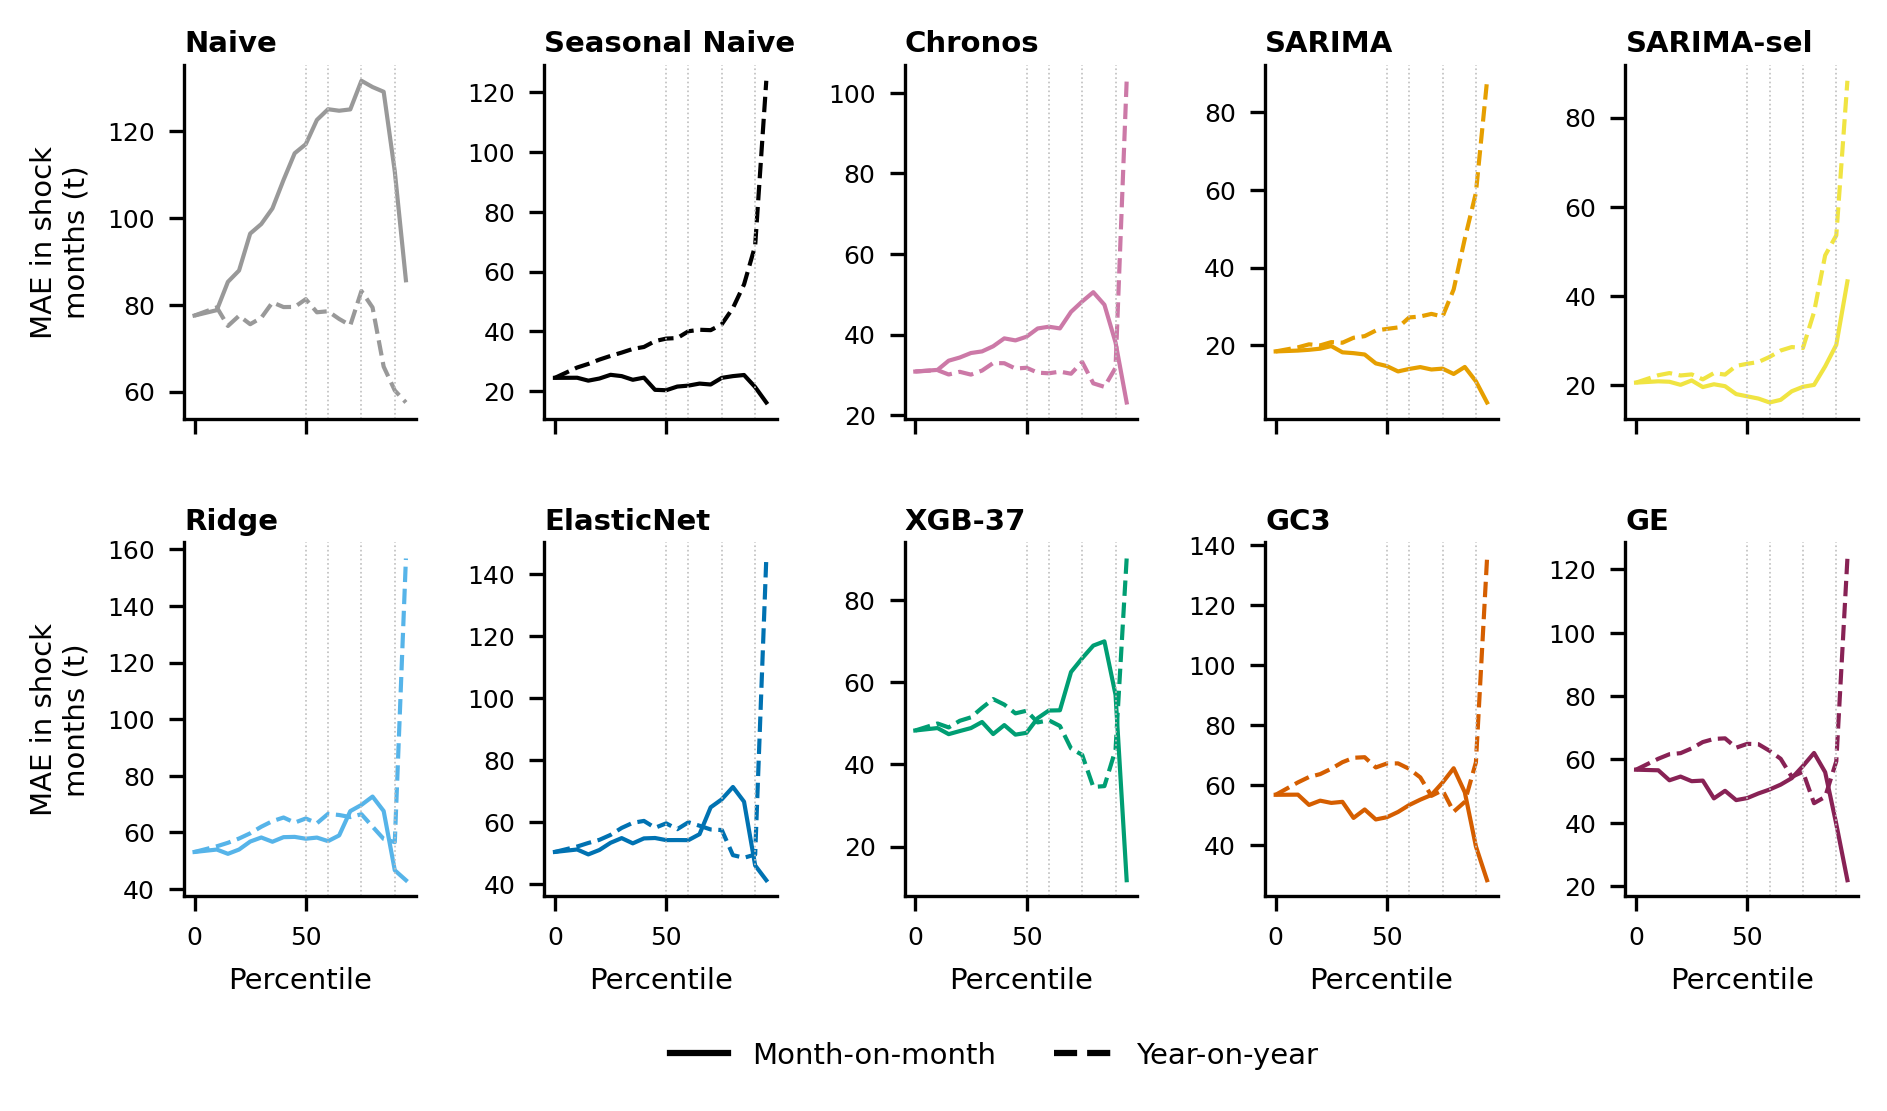

Source data for this figure (header and first rows):
percentil, modelo, n_shock, MAE_shock, tipo
0, Naive, 60, 77.52, mensual
10, Naive, 59, 78.76, mensual
15, Naive, 53, 85.29, mensual
20, Naive, 51, 87.9, mensual
25, Naive, 44, 96.4, mensual
30, Naive, 42, 98.61, mensual
35, Naive, 38, 102.2, mensual
40, Naive, 34, 108.8, mensual
45, Naive, 29, 114.9, mensual
50, Naive, 28, 117, mensual
55, Naive, 25, 122.6, mensual
60, Naive, 23, 125.1, mensual
65, Naive, 22, 124.7, mensual
70, Naive, 17, 125, mensual
75, Naive, 15, 131.6, mensual
80, Naive, 12, 130.2, mensual
85, Naive, 9, 129.1, mensual
90, Naive, 5, 110.7, mensual
95, Naive, 1, 85.65, mensual
0, Naive, 60, 77.52, interanual
10, Naive, 52, 79.4, interanual
15, Naive, 49, 75.12, interanual
20, Naive, 45, 77.47, interanual
25, Naive, 42, 75.52, interanual
30, Naive, 40, 77.01, interanual
35, Naive, 37, 80.55, interanual
40, Naive, 35, 79.47, interanual
45, Naive, 30, 79.51, interanual
50, Naive, 29, 81.29, interanual
55, Naive, 28, 78.27, interanual
60, Naive, 23, 78.51, interanual
65, Naive, 21, 76.74, interanual
70, Naive, 19, 75.27, interanual
75, Naive, 16, 83.18, interanual
80, Naive, 9, 79.39, interanual
85, Naive, 6, 65.75, interanual
90, Naive, 4, 60.26, interanual
95, Naive, 1, 57.49, interanual
0, Seasonal Naive, 60, 24.5, mensual
10, Seasonal Naive, 59, 24.54, mensual
15, Seasonal Naive, 53, 23.57, mensual
20, Seasonal Naive, 51, 24.28, mensual
25, Seasonal Naive, 44, 25.52, mensual
30, Seasonal Naive, 42, 25.08, mensual
35, Seasonal Naive, 38, 23.86, mensual
40, Seasonal Naive, 34, 24.57, mensual
45, Seasonal Naive, 29, 20.5, mensual
50, Seasonal Naive, 28, 20.37, mensual
55, Seasonal Naive, 25, 21.59, mensual
60, Seasonal Naive, 23, 21.91, mensual
65, Seasonal Naive, 22, 22.59, mensual
70, Seasonal Naive, 17, 22.28, mensual
75, Seasonal Naive, 15, 24.5, mensual
80, Seasonal Naive, 12, 25.08, mensual
85, Seasonal Naive, 9, 25.46, mensual
90, Seasonal Naive, 5, 21.41, mensual
95, Seasonal Naive, 1, 16.28, mensual
0, Seasonal Naive, 60, 24.5, interanual
10, Seasonal Naive, 52, 27.96, interanual
15, Seasonal Naive, 49, 29.15, interanual
... 320 more rows
